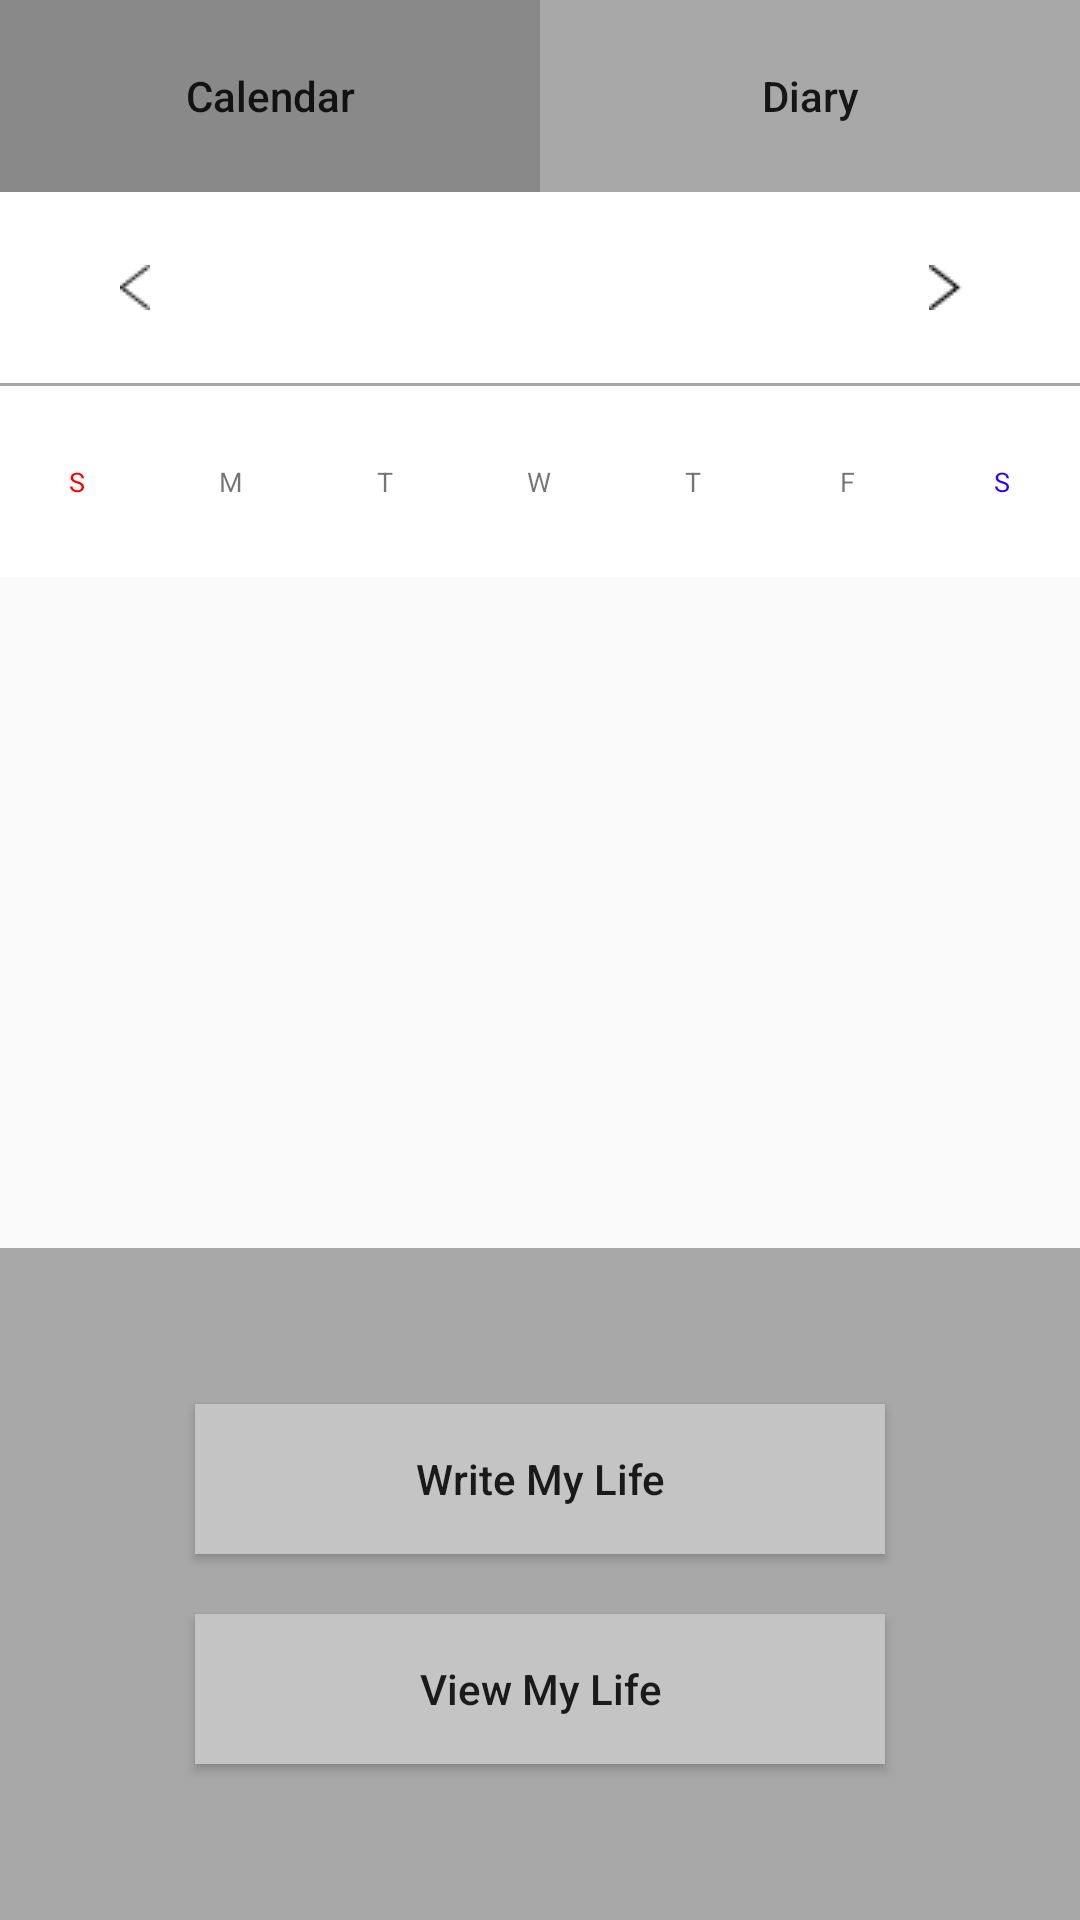

The Android layout XML behind this screen, and the referenced resources:
<!-- AndroidManifest.xml: application theme AppTheme -->
<!-- res/layout/activity_main.xml -->
<?xml version="1.0" encoding="utf-8"?>
<LinearLayout xmlns:android="http://schemas.android.com/apk/res/android"
    xmlns:app="http://schemas.android.com/apk/res-auto"
    xmlns:tools="http://schemas.android.com/tools"
    android:layout_width="match_parent"
    android:layout_height="match_parent"
    android:orientation="vertical"
    android:weightSum="10"
    tools:context=".MainActivity"
    android:textAllCaps="false" >

    <LinearLayout
        android:layout_width="match_parent"
        android:layout_height="0dp"
        android:layout_weight="1" >

        <Button
            android:id="@+id/btn_calendar"
            android:layout_width="0dp"
            android:layout_height="match_parent"
            android:layout_weight=".50"
            android:background="#898989"
            android:text="Calendar"
            android:textAllCaps="false" />

        <Button
            android:id="@+id/btn_diary"
            android:layout_width="0dp"
            android:layout_height="match_parent"
            android:layout_weight=".50"
            android:background="#A8A8A8"
            android:text="Diary"
            android:textAllCaps="false" />

    </LinearLayout>

    <LinearLayout
        android:layout_width="wrap_content"
        android:layout_height="0dp"
        android:layout_weight="9"
        android:weightSum="9"
        android:orientation="vertical" >

        
        <LinearLayout
            android:layout_width="match_parent"
            android:layout_height="0dp"
            android:layout_weight="1"
            android:weightSum="4"
            android:background="#ffffff"
            android:orientation="horizontal">

            <ImageButton
                android:id="@+id/btn_back"
                android:src="@drawable/btn_back"
                android:layout_width="0dp"
                android:layout_height="match_parent"
                android:layout_weight="1"
                android:background="#ffffff" />
            <TextView
                android:id="@+id/text_month"
                android:layout_width="0dp"
                android:layout_weight="2"
                android:layout_height="match_parent"
                android:gravity="center"
                android:textColor="#000000"/>

            <ImageButton
                android:id="@+id/btn_next"
                android:src="@drawable/btn_next"
                android:layout_width="0dp"
                android:layout_height="match_parent"
                android:layout_weight="1"
                android:background="#ffffff" />

        </LinearLayout>

        <View
            android:layout_width="match_parent"
            android:layout_height="1dp"
            android:background="#A8A8A8" />

        
        <LinearLayout
            android:layout_width="match_parent"
            android:layout_height="0dp"
            android:layout_weight="1"
            android:weightSum="7"
            android:background="#ffffff"
            android:orientation="horizontal">

            <TextView
                android:layout_width="0dp"
                android:layout_height="match_parent"
                android:layout_weight="1"
                android:gravity="center"
                android:text="S"
                android:textSize="9sp"
                android:textColor="#FF0000" />

            <TextView
                android:layout_width="0dp"
                android:layout_height="match_parent"
                android:layout_weight="1"
                android:gravity="center"
                android:text="M"
                android:textSize="9sp" />

            <TextView
                android:layout_width="0dp"
                android:layout_height="match_parent"
                android:layout_weight="1"
                android:gravity="center"
                android:text="T"
                android:textSize="9sp" />

            <TextView
                android:layout_width="0dp"
                android:layout_height="match_parent"
                android:layout_weight="1"
                android:gravity="center"
                android:text="W"
                android:textSize="9sp" />

            <TextView
                android:layout_width="0dp"
                android:layout_height="match_parent"
                android:layout_weight="1"
                android:gravity="center"
                android:text="T"
                android:textSize="9sp" />

            <TextView
                android:layout_width="0dp"
                android:layout_height="match_parent"
                android:layout_weight="1"
                android:gravity="center"
                android:text="F"
                android:textSize="9sp" />

            <TextView
                android:layout_width="0dp"
                android:layout_height="match_parent"
                android:layout_weight="1"
                android:gravity="center"
                android:text="S"
                android:textSize="9sp"
                android:textColor="#2400FF" />

        </LinearLayout>

        
        <LinearLayout
            android:layout_width="match_parent"
            android:layout_height="0dp"
            android:orientation="vertical"
            android:layout_weight="3.5" >

            <GridView
                android:id="@+id/gridview"
                android:layout_weight="1"
                android:layout_height="0dp"
                android:layout_width="match_parent"
                android:numColumns="7" />

        </LinearLayout>

        
        <LinearLayout
            android:layout_width="match_parent"
            android:layout_height="0dp"
            android:layout_weight="3.5"
            android:background="#A8A8A8"
            android:orientation="vertical"
            android:gravity="center" >

            <Button
                android:id="@+id/btn_write"
                android:text="Write My Life"
                android:textAllCaps="false"
                android:background="#C4C4C4"
                android:layout_width="230dp"
                android:layout_height="50dp"
                android:layout_marginBottom="20dp"/>

            <Button
                android:id="@+id/btn_view"
                android:text="View My Life"
                android:textAllCaps="false"
                android:background="#C4C4C4"
                android:layout_width="230dp"
                android:layout_height="50dp"/>

        </LinearLayout>

    </LinearLayout>

</LinearLayout>
<!-- resources referenced by this layout -->
<resources>
  <!-- drawable btn_back: png bitmap (drawable, 228 bytes) -->
  <!-- drawable btn_next: png bitmap (drawable, 197 bytes) -->
  <style name="AppTheme" parent="Theme.AppCompat.Light.DarkActionBar">
          
          <item name="colorPrimary">@color/colorPrimary</item>
          <item name="colorPrimaryDark">@color/colorPrimaryDark</item>
          <item name="colorAccent">@color/colorAccent</item>
  
          
          <item name="windowActionBar">false</item>
          <item name="windowNoTitle">true</item>
      </style>
  <color name="colorPrimary">#6200EE</color>
  <color name="colorPrimaryDark">#3700B3</color>
  <color name="colorAccent">#000000</color>
</resources>
